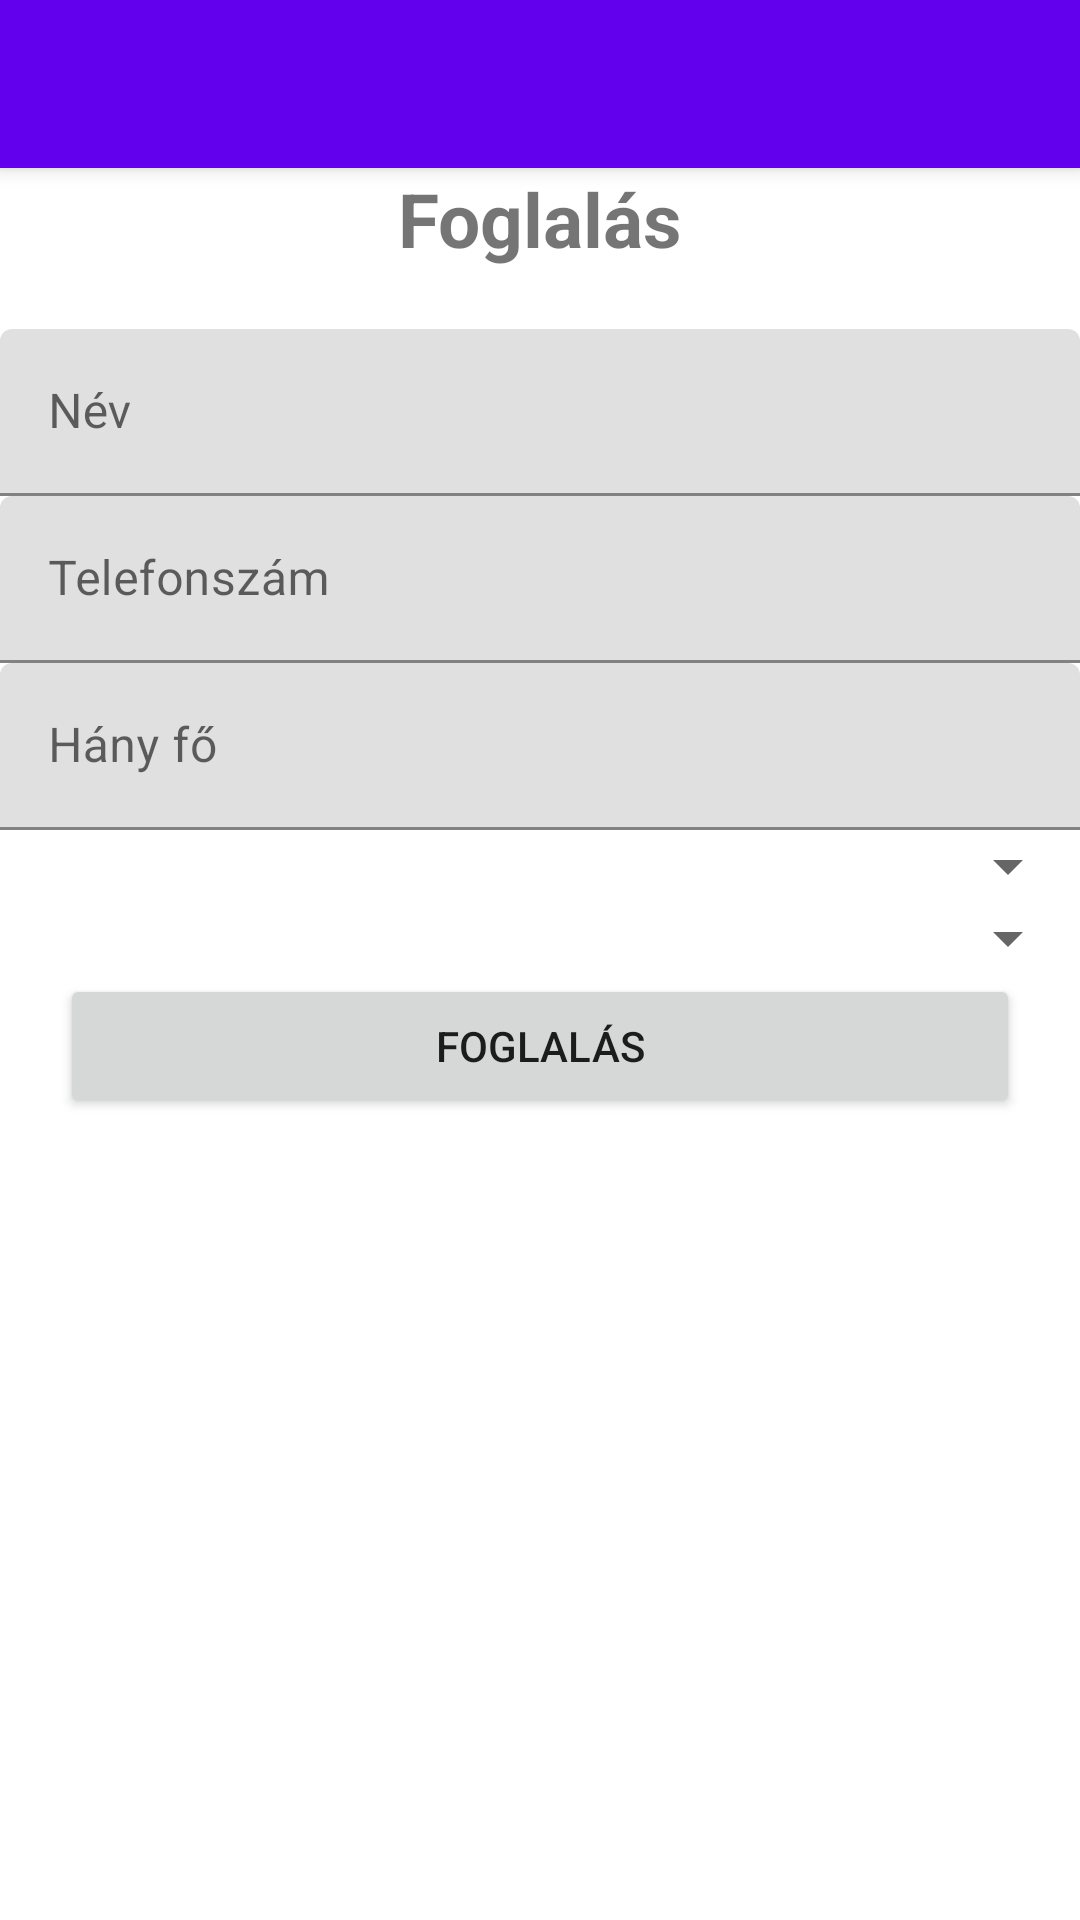

This screen was rendered from an Android layout file. Write that file and the resources it references.
<!-- AndroidManifest.xml: application theme AppTheme -->
<!-- res/layout/activity_booking.xml -->
<?xml version="1.0" encoding="utf-8"?>
<LinearLayout xmlns:android="http://schemas.android.com/apk/res/android"
    xmlns:app="http://schemas.android.com/apk/res-auto"
    xmlns:tools="http://schemas.android.com/tools"
    android:id="@+id/main"
    android:layout_width="match_parent"
    android:layout_height="match_parent"
    android:orientation="vertical"
    tools:context=".BookingActivity">

    <androidx.appcompat.widget.Toolbar
        android:id="@+id/toolbar"
        android:layout_width="match_parent"
        android:layout_height="?attr/actionBarSize"
        android:background="?attr/colorPrimary"
        android:elevation="4dp"
        android:theme="@style/ThemeOverlay.AppCompat.Dark.ActionBar"
        app:popupTheme="@style/ThemeOverlay.AppCompat.Light"
        tools:ignore="MissingConstraints"
        />

    <TextView
        android:id="@+id/fogalt"
        android:text="@string/book"
        android:textSize="25sp"
        android:textStyle="bold"
        android:gravity="center"
        android:layout_width="match_parent"
        android:layout_height="wrap_content"
        android:layout_marginBottom="20dp"
        />

    <com.google.android.material.textfield.TextInputLayout
        android:layout_width="match_parent"
        android:layout_height="wrap_content">

        <com.google.android.material.textfield.TextInputEditText
            android:id="@+id/name"
            android:hint="@string/title_placeholder"
            android:inputType="textCapWords"
            android:layout_width="match_parent"
            android:layout_height="wrap_content"/>
    </com.google.android.material.textfield.TextInputLayout>

    <com.google.android.material.textfield.TextInputLayout
        android:layout_width="match_parent"
        android:layout_height="wrap_content">

        <com.google.android.material.textfield.TextInputEditText
            android:id="@+id/phonenumber"
            android:hint="@string/phonenumber"
            android:inputType="phone"
            android:layout_width="match_parent"
            android:layout_height="wrap_content"/>
    </com.google.android.material.textfield.TextInputLayout>

    <com.google.android.material.textfield.TextInputLayout
        android:layout_width="match_parent"
        android:layout_height="wrap_content">

        <com.google.android.material.textfield.TextInputEditText
            android:id="@+id/seats"
            android:hint="@string/seats"
            android:inputType="numberDecimal"
            android:layout_width="match_parent"
            android:layout_height="wrap_content"/>
    </com.google.android.material.textfield.TextInputLayout>



    <Spinner
        android:id="@+id/playname"
        android:layout_width="match_parent"
        android:layout_height="wrap_content"/>

    <Spinner
        android:id="@+id/date"
        android:layout_width="match_parent"
        android:layout_height="wrap_content"/>

    <Button
        android:id="@+id/btn_book"
        android:text="@string/book"
        android:layout_width="match_parent"
        android:layout_height="wrap_content"
        android:layout_marginStart="20dp"
        android:layout_marginEnd="20dp"/>



</LinearLayout>
<!-- resources referenced by this layout -->
<resources>
  <string name="book">Foglalás</string>
  <string name="phonenumber">Telefonszám</string>
  <string name="seats">Hány fő</string>
  <string name="title_placeholder">Név</string>
</resources>
